The GitHub repository Goodsea/heysaw contains a labelled image folder "deploy" with 4 categories: CNV, DME, drusen, normal. Examples follow, each with its label.

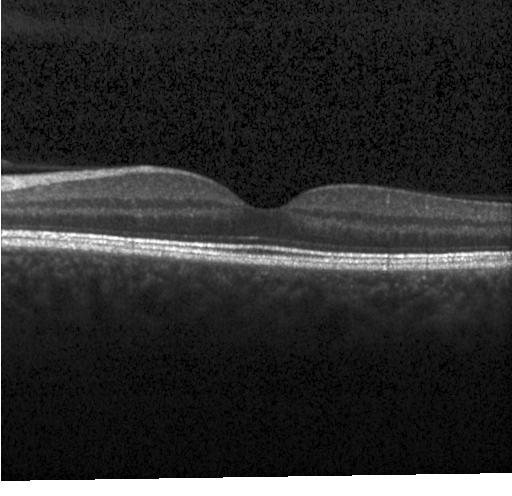
Label: normal

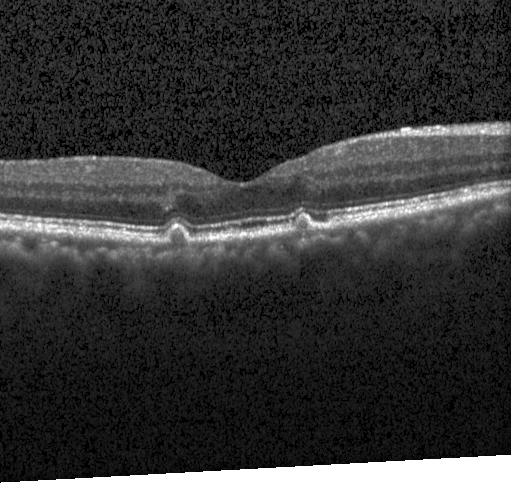
Label: drusen

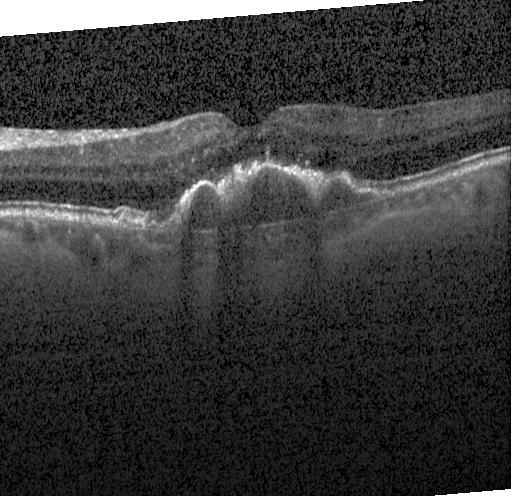
Label: CNV

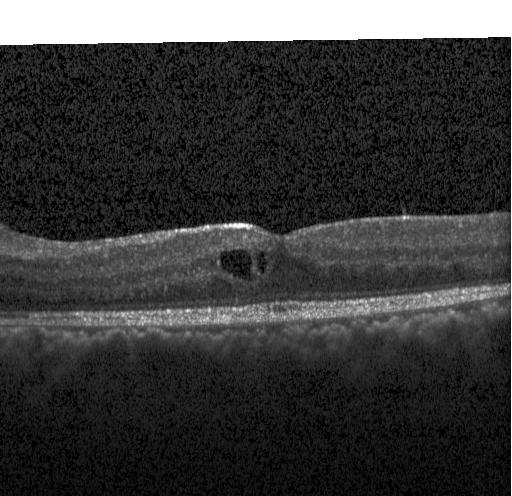
Label: DME

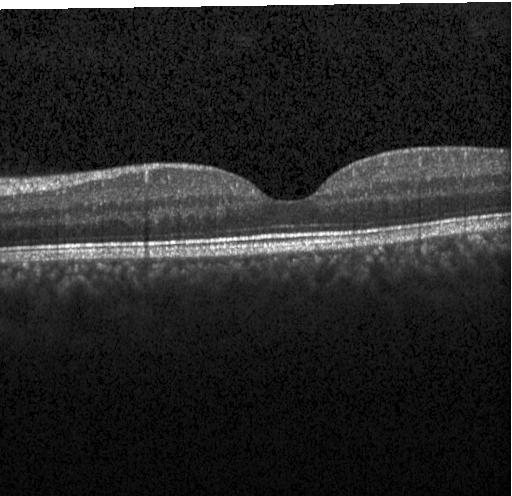
Label: normal

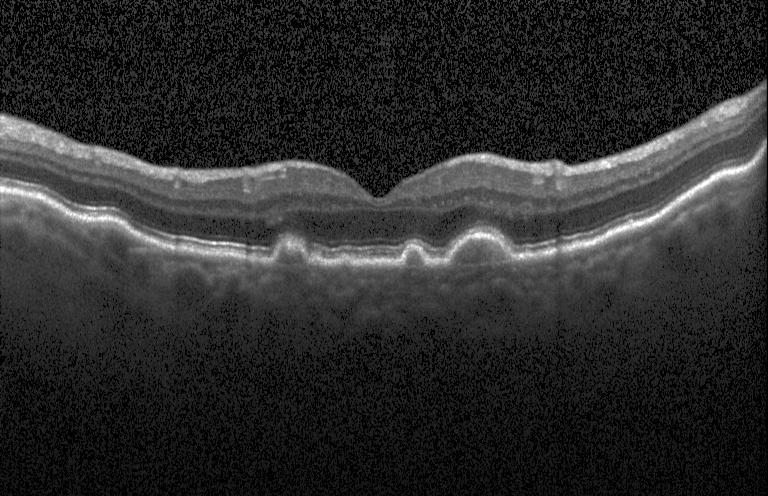
Label: drusen
